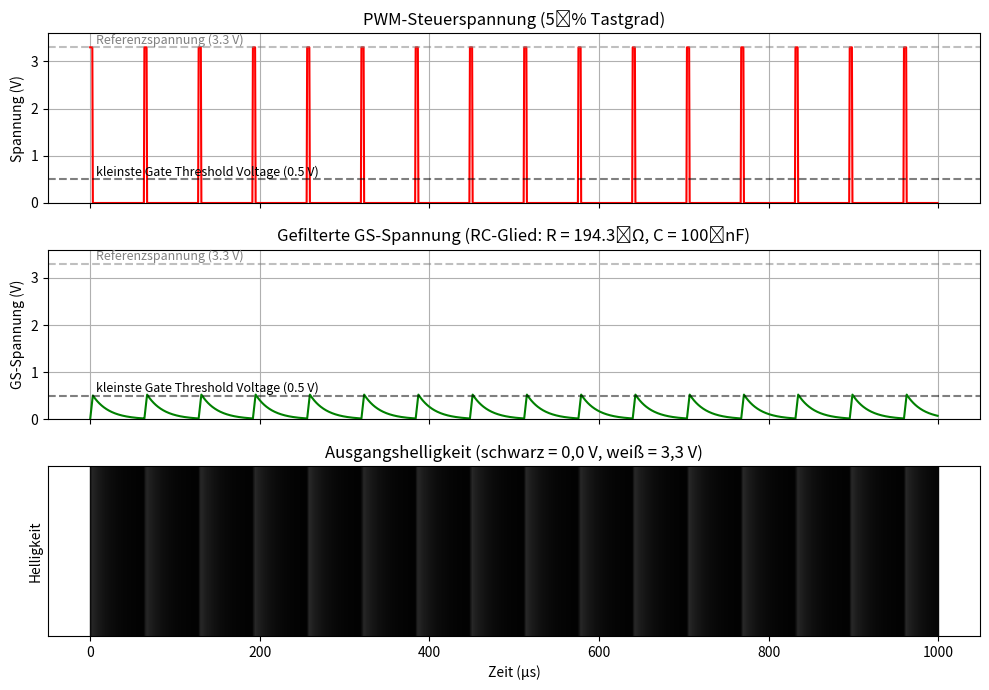

Source code (Python):
import numpy as np
import matplotlib.pyplot as plt

# Parameter
V_pwm = 3.3
D_5 = 0.05
f_pwm = 64000000 / 0xFFF
T_pwm = 1 / f_pwm
R = 194.3
C = 100e-9
tau = R * C

# Zeitachse
n_periods = 500
dt = T_pwm / 100
t = np.arange(0, n_periods * T_pwm, dt)
t_1ms_index = np.searchsorted(t, 1e-3)

# PWM-Signal bei 5 % Duty Cycle
pwm_signal_5 = ((t % T_pwm) < (D_5 * T_pwm)).astype(float) * V_pwm

# GS-Spannung mit RC-Tiefpass berechnen (Euler-Verfahren)
v_out_5 = np.zeros_like(t)
for i in range(1, len(t)):
    dv = (pwm_signal_5[i-1] - v_out_5[i-1]) / tau
    v_out_5[i] = v_out_5[i-1] + dv * dt

# Invertierte Helligkeit (0 V = weiß, 3.3 V = schwarz)
brightness_fullrange_5 = np.clip(v_out_5 / 3.3, 0, 1)

# Plot erzeugen
fig, axs = plt.subplots(3, 1, sharex=True, figsize=(10, 7))

# Plot 1: PWM-Steuersignal (rot)
axs[0].plot(t[:t_1ms_index] * 1e6, pwm_signal_5[:t_1ms_index], color='red')
axs[0].axhline(3.3, color='gray', linestyle='--', alpha=0.5)
axs[0].text(t[10] * 1e6, 3.38, "Referenzspannung (3.3 V)", color='gray', fontsize=9)
axs[0].axhline(0.5, color='black', linestyle='--', alpha=0.5)
axs[0].text(t[10] * 1e6, 0.58, "kleinste Gate Threshold Voltage (0.5 V)", color='black', fontsize=9)
axs[0].set_title(f"PWM-Steuerspannung ({round(D_5*100)} % Tastgrad)")
axs[0].set_ylabel("Spannung (V)")
axs[0].set_ylim(0, 3.6)
axs[0].grid(True)

# Plot 2: Gefilterte GS-Spannung (grün)
axs[1].plot(t[:t_1ms_index] * 1e6, v_out_5[:t_1ms_index], color='green')
axs[1].axhline(3.3, color='gray', linestyle='--', alpha=0.5)
axs[1].text(t[10] * 1e6, 3.38, "Referenzspannung (3.3 V)", color='gray', fontsize=9)
axs[1].axhline(0.5, color='black', linestyle='--', alpha=0.5)
axs[1].text(t[10] * 1e6, 0.58, "kleinste Gate Threshold Voltage (0.5 V)", color='black', fontsize=9)
axs[1].set_title("Gefilterte GS-Spannung (RC-Glied: R = 194.3 Ω, C = 100 nF)")
axs[1].set_ylabel("GS-Spannung (V)")
axs[1].set_ylim(0, 3.6)
axs[1].grid(True)

# Plot 3: Invertierter Helligkeitsverlauf
for i in range(1, t_1ms_index):
    gray_val = brightness_fullrange_5[i]  # 0 = weiß, 1 = schwarz
    axs[2].axvspan(t[i-1] * 1e6, t[i] * 1e6, color=(gray_val, gray_val, gray_val), alpha=1.0)

axs[2].set_title("Ausgangshelligkeit (schwarz = 0,0 V, weiß = 3,3 V)")
axs[2].set_ylabel("Helligkeit")
axs[2].set_xlabel("Zeit (µs)")
axs[2].set_yticks([])
axs[2].set_ylim(0, 1)
axs[2].grid(False)

plt.tight_layout()
plt.show()
